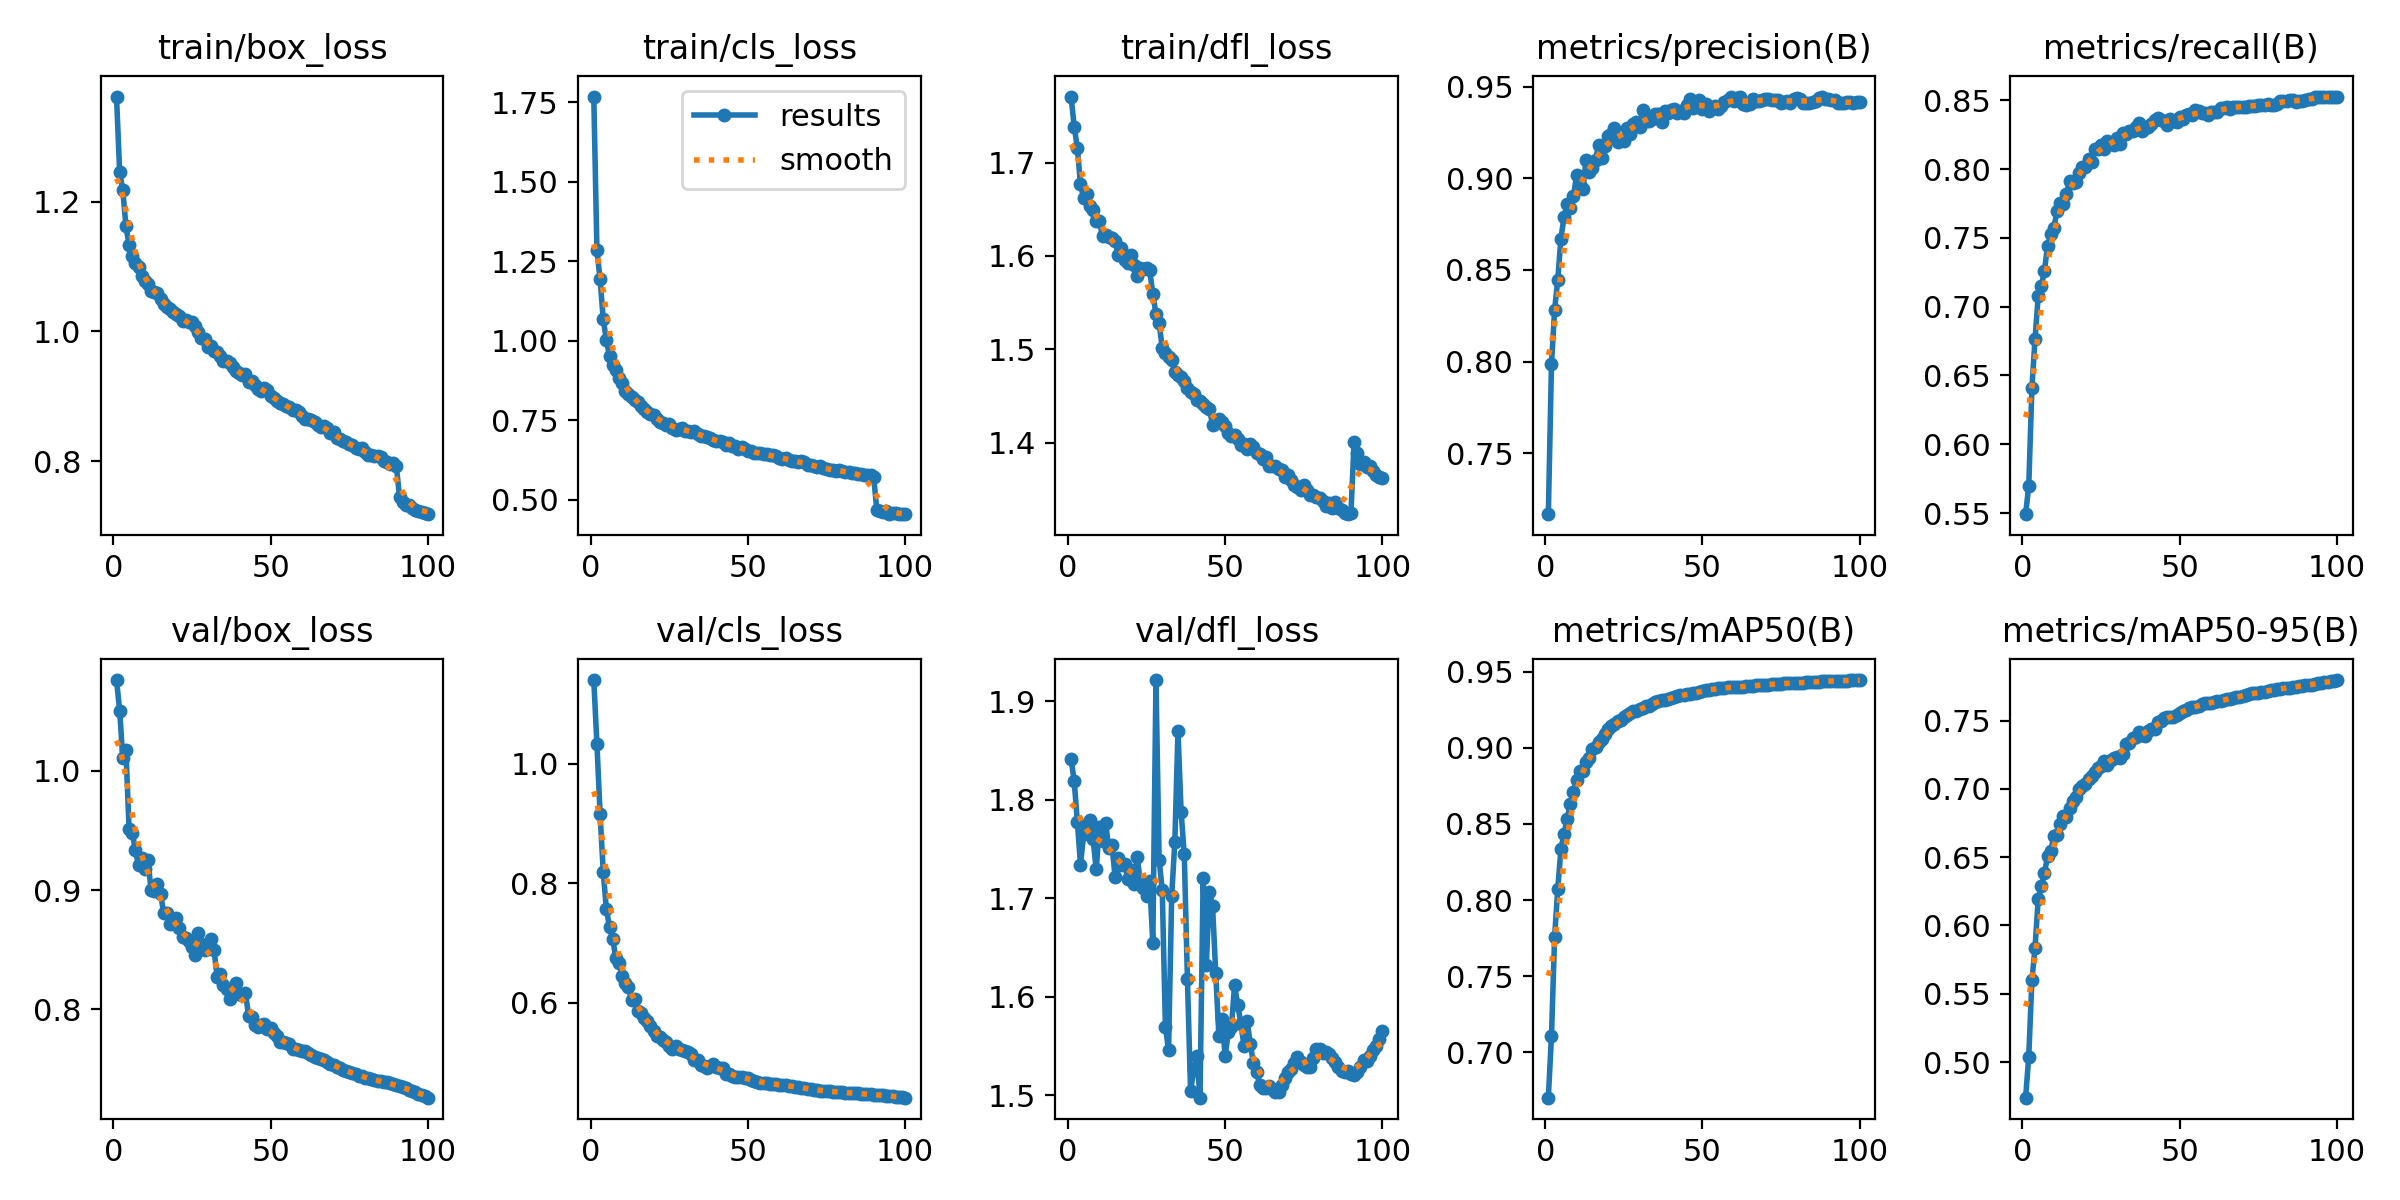

Data behind this chart, as committed beside it:
epoch, time, train/box_loss, train/cls_loss, train/dfl_loss, metrics/precision(B), metrics/recall(B), metrics/mAP50(B), metrics/mAP50-95(B), val/box_loss, val/cls_loss, val/dfl_loss, lr/pg0, lr/pg1, lr/pg2
1, 492.9, 1.362, 1.768, 1.771, 0.7168, 0.5492, 0.6703, 0.474, 1.076, 1.141, 1.842, 0.07004, 0.003329, 0.003329
2, 902.6, 1.246, 1.285, 1.739, 0.7987, 0.5697, 0.711, 0.5041, 1.05, 1.034, 1.819, 0.03997, 0.006597, 0.006597
3, 1346, 1.218, 1.194, 1.716, 0.8283, 0.6411, 0.7761, 0.5601, 1.01, 0.9168, 1.778, 0.00984, 0.009798, 0.009798
4, 1772, 1.162, 1.069, 1.677, 0.8447, 0.6766, 0.8075, 0.5838, 1.017, 0.8198, 1.734, 0.009703, 0.009703, 0.009703
5, 2192, 1.134, 1.001, 1.662, 0.8671, 0.7075, 0.8333, 0.6192, 0.951, 0.7563, 1.765, 0.009604, 0.009604, 0.009604
6, 2621, 1.117, 0.9531, 1.666, 0.8789, 0.7149, 0.8436, 0.6287, 0.948, 0.7269, 1.772, 0.009505, 0.009505, 0.009505
7, 2952, 1.105, 0.9243, 1.654, 0.8861, 0.7263, 0.8533, 0.6384, 0.9333, 0.7074, 1.78, 0.009406, 0.009406, 0.009406
8, 3267, 1.099, 0.9089, 1.649, 0.8838, 0.7445, 0.8631, 0.6507, 0.9205, 0.6746, 1.76, 0.009307, 0.009307, 0.009307
9, 3604, 1.085, 0.8824, 1.638, 0.8902, 0.7525, 0.8712, 0.6545, 0.927, 0.6673, 1.73, 0.009208, 0.009208, 0.009208
10, 3967, 1.077, 0.8671, 1.637, 0.9018, 0.7573, 0.8788, 0.6658, 0.9172, 0.6451, 1.773, 0.009109, 0.009109, 0.009109
11, 4309, 1.072, 0.842, 1.621, 0.8961, 0.7698, 0.8845, 0.6663, 0.9252, 0.6325, 1.758, 0.00901, 0.00901, 0.00901
12, 4642, 1.063, 0.8341, 1.622, 0.8939, 0.7757, 0.8847, 0.6743, 0.8996, 0.6266, 1.776, 0.008911, 0.008911, 0.008911
13, 5020, 1.061, 0.8241, 1.621, 0.9102, 0.775, 0.8908, 0.68, 0.8989, 0.6052, 1.751, 0.008812, 0.008812, 0.008812
14, 5457, 1.059, 0.8127, 1.619, 0.9034, 0.782, 0.893, 0.6795, 0.9053, 0.606, 1.754, 0.008713, 0.008713, 0.008713
15, 5855, 1.05, 0.8075, 1.616, 0.9056, 0.7914, 0.8992, 0.6862, 0.8967, 0.5857, 1.722, 0.008614, 0.008614, 0.008614
16, 6266, 1.042, 0.7958, 1.6, 0.9101, 0.7901, 0.9005, 0.6913, 0.881, 0.5825, 1.741, 0.008515, 0.008515, 0.008515
17, 6717, 1.038, 0.7858, 1.609, 0.9182, 0.7905, 0.9035, 0.6941, 0.8805, 0.5738, 1.734, 0.008416, 0.008416, 0.008416
18, 7118, 1.035, 0.7762, 1.595, 0.9108, 0.7973, 0.9055, 0.6998, 0.8717, 0.5693, 1.735, 0.008317, 0.008317, 0.008317
19, 7560, 1.03, 0.7687, 1.593, 0.9175, 0.8015, 0.9089, 0.7019, 0.8737, 0.5612, 1.72, 0.008218, 0.008218, 0.008218
20, 7955, 1.026, 0.7659, 1.601, 0.9227, 0.8016, 0.9122, 0.7035, 0.8762, 0.5533, 1.729, 0.008119, 0.008119, 0.008119
21, 8311, 1.023, 0.7532, 1.59, 0.9243, 0.8072, 0.9143, 0.7072, 0.8681, 0.5445, 1.714, 0.00802, 0.00802, 0.00802
22, 8722, 1.016, 0.7435, 1.578, 0.9273, 0.8049, 0.9153, 0.7097, 0.8608, 0.5419, 1.742, 0.007921, 0.007921, 0.007921
23, 9164, 1.017, 0.7425, 1.587, 0.9196, 0.8144, 0.9173, 0.7126, 0.8599, 0.537, 1.717, 0.007822, 0.007822, 0.007822
24, 9577, 1.014, 0.7366, 1.586, 0.9207, 0.8148, 0.9184, 0.7152, 0.8574, 0.5338, 1.711, 0.007723, 0.007723, 0.007723
25, 9931, 1.014, 0.74, 1.588, 0.9206, 0.8177, 0.9202, 0.717, 0.852, 0.5281, 1.702, 0.007624, 0.007624, 0.007624
26, 10307, 1.009, 0.7264, 1.585, 0.9273, 0.8146, 0.9213, 0.7205, 0.8453, 0.5227, 1.717, 0.007525, 0.007525, 0.007525
27, 10631, 0.9986, 0.721, 1.559, 0.9242, 0.8201, 0.9228, 0.7172, 0.8641, 0.5268, 1.655, 0.007426, 0.007426, 0.007426
28, 10952, 0.9903, 0.7237, 1.538, 0.9298, 0.8192, 0.9238, 0.721, 0.8548, 0.5218, 1.922, 0.007327, 0.007327, 0.007327
29, 11304, 0.9884, 0.7275, 1.528, 0.9306, 0.8173, 0.9241, 0.7228, 0.8498, 0.5216, 1.739, 0.007228, 0.007228, 0.007228
30, 11659, 0.9765, 0.7173, 1.502, 0.9279, 0.8229, 0.9252, 0.723, 0.8523, 0.5195, 1.708, 0.007129, 0.007129, 0.007129
31, 12098, 0.9774, 0.7164, 1.496, 0.937, 0.8184, 0.926, 0.7228, 0.859, 0.5181, 1.57, 0.00703, 0.00703, 0.00703
32, 12421, 0.9702, 0.7148, 1.492, 0.9313, 0.8261, 0.9271, 0.7256, 0.8501, 0.5137, 1.546, 0.006931, 0.006931, 0.006931
33, 12846, 0.9681, 0.7167, 1.488, 0.9312, 0.8254, 0.9274, 0.7329, 0.8274, 0.5041, 1.703, 0.006832, 0.006832, 0.006832
34, 13204, 0.962, 0.7061, 1.476, 0.9323, 0.8274, 0.9286, 0.7333, 0.8293, 0.5035, 1.758, 0.006733, 0.006733, 0.006733
35, 13585, 0.9548, 0.6993, 1.473, 0.9353, 0.8275, 0.9301, 0.7371, 0.8207, 0.4951, 1.87, 0.006634, 0.006634, 0.006634
36, 13893, 0.9549, 0.7014, 1.47, 0.935, 0.8304, 0.9306, 0.7383, 0.8175, 0.4943, 1.787, 0.006535, 0.006535, 0.006535
37, 14337, 0.9507, 0.6976, 1.466, 0.9309, 0.8336, 0.9314, 0.7416, 0.8084, 0.491, 1.745, 0.006436, 0.006436, 0.006436
38, 14747, 0.9446, 0.6931, 1.458, 0.9366, 0.8276, 0.9314, 0.7393, 0.8162, 0.4937, 1.619, 0.006337, 0.006337, 0.006337
39, 15058, 0.9391, 0.688, 1.454, 0.9357, 0.8302, 0.9318, 0.7388, 0.8223, 0.4966, 1.505, 0.006238, 0.006238, 0.006238
40, 15403, 0.9361, 0.6857, 1.452, 0.9373, 0.8304, 0.9325, 0.7423, 0.8126, 0.4922, 1.525, 0.006139, 0.006139, 0.006139
41, 15787, 0.9332, 0.6836, 1.446, 0.9378, 0.8325, 0.9334, 0.7435, 0.8123, 0.4901, 1.54, 0.00604, 0.00604, 0.00604
42, 16182, 0.9335, 0.6806, 1.445, 0.9355, 0.8354, 0.9338, 0.7439, 0.8138, 0.4908, 1.498, 0.005941, 0.005941, 0.005941
43, 16573, 0.9224, 0.6724, 1.442, 0.9364, 0.837, 0.9344, 0.7493, 0.7947, 0.4804, 1.721, 0.005842, 0.005842, 0.005842
44, 16985, 0.9237, 0.6787, 1.438, 0.9356, 0.8359, 0.9345, 0.7496, 0.7937, 0.4809, 1.632, 0.005743, 0.005743, 0.005743
45, 17327, 0.9174, 0.6707, 1.436, 0.9398, 0.8348, 0.935, 0.7518, 0.787, 0.4768, 1.706, 0.005644, 0.005644, 0.005644
46, 17714, 0.9114, 0.6679, 1.419, 0.9432, 0.8324, 0.9355, 0.7528, 0.7853, 0.4757, 1.692, 0.005545, 0.005545, 0.005545
47, 18040, 0.9076, 0.6595, 1.422, 0.9385, 0.8361, 0.9359, 0.7525, 0.7869, 0.4759, 1.624, 0.005446, 0.005446, 0.005446
48, 18448, 0.9119, 0.6677, 1.426, 0.9416, 0.8346, 0.9361, 0.7529, 0.7876, 0.4763, 1.561, 0.005347, 0.005347, 0.005347
49, 18795, 0.9098, 0.6607, 1.422, 0.9424, 0.8345, 0.9366, 0.7544, 0.7834, 0.4737, 1.578, 0.005248, 0.005248, 0.005248
50, 19157, 0.8996, 0.655, 1.417, 0.9379, 0.8377, 0.9372, 0.7552, 0.7846, 0.474, 1.54, 0.005149, 0.005149, 0.005149
51, 19488, 0.8971, 0.6531, 1.411, 0.9405, 0.8366, 0.9376, 0.7567, 0.7802, 0.4713, 1.564, 0.00505, 0.00505, 0.00505
52, 19837, 0.892, 0.6463, 1.408, 0.9365, 0.8396, 0.9381, 0.7581, 0.7775, 0.4696, 1.57, 0.004951, 0.004951, 0.004951
53, 20197, 0.8889, 0.6458, 1.408, 0.9382, 0.8398, 0.9384, 0.7593, 0.7728, 0.4669, 1.612, 0.004852, 0.004852, 0.004852
54, 20606, 0.8877, 0.6469, 1.404, 0.9391, 0.8396, 0.9387, 0.7598, 0.7727, 0.4662, 1.592, 0.004753, 0.004753, 0.004753
55, 21032, 0.8845, 0.6428, 1.397, 0.9375, 0.8429, 0.9389, 0.7602, 0.7722, 0.4657, 1.573, 0.004654, 0.004654, 0.004654
56, 21410, 0.8829, 0.6427, 1.399, 0.9394, 0.842, 0.9392, 0.7609, 0.771, 0.4656, 1.55, 0.004555, 0.004555, 0.004555
57, 21822, 0.879, 0.6399, 1.393, 0.9413, 0.8409, 0.9393, 0.7621, 0.7668, 0.4637, 1.575, 0.004456, 0.004456, 0.004456
58, 22244, 0.8784, 0.641, 1.399, 0.9429, 0.8404, 0.9395, 0.7625, 0.7667, 0.4634, 1.552, 0.004357, 0.004357, 0.004357
59, 22642, 0.8761, 0.6371, 1.396, 0.9445, 0.8395, 0.9396, 0.7629, 0.7662, 0.4632, 1.533, 0.004258, 0.004258, 0.004258
60, 23063, 0.8701, 0.6319, 1.389, 0.9422, 0.8415, 0.9397, 0.7631, 0.765, 0.4626, 1.524, 0.004159, 0.004159, 0.004159
... 40 more rows
